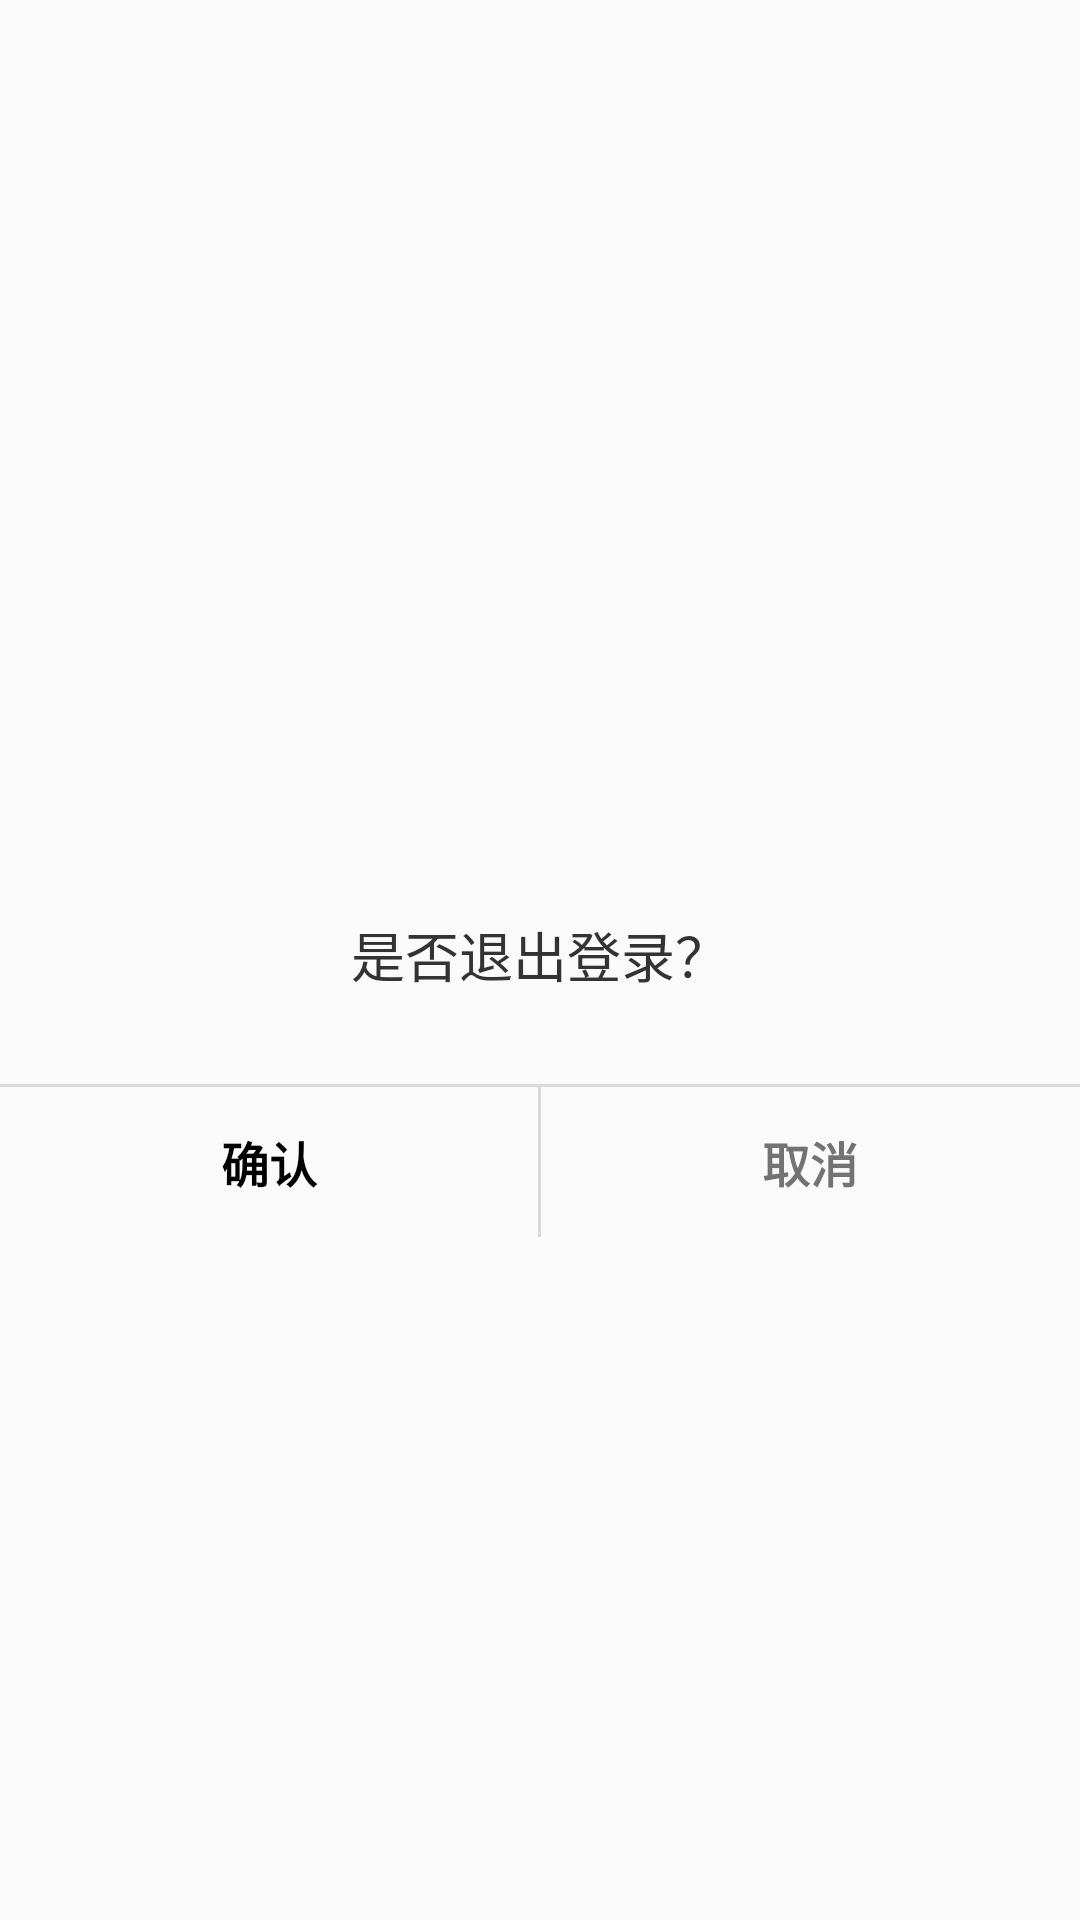

Reconstruct the res/layout file that produces this screen, plus the resources it refers to.
<!-- AndroidManifest.xml: application theme Theme.RequestPagingScheduleEmulator -->
<!-- res/layout/dialog_sure_cancel.xml -->
<?xml version="1.0" encoding="utf-8"?>
<LinearLayout xmlns:android="http://schemas.android.com/apk/res/android"
    android:layout_width="280dp"
    android:layout_height="180dp"
    android:background="@drawable/shape_dialog_sure_cancel"
    android:gravity="center"
    android:orientation="vertical"
    android:paddingTop="16.5dp">

    <ImageView
        android:id="@+id/iv_logo"
        android:layout_width="wrap_content"
        android:layout_height="wrap_content"
        android:layout_marginBottom="12dp" />

    <TextView
        android:id="@+id/tv_title"
        android:layout_width="wrap_content"
        android:layout_height="wrap_content"
        android:layout_marginBottom="20dp" />

    <TextView
        android:id="@+id/tv_content"
        android:layout_width="240dp"
        android:layout_height="wrap_content"
        android:layout_marginLeft="20dp"
        android:layout_marginTop="10dp"
        android:layout_marginRight="20dp"
        android:gravity="center"
        android:paddingLeft="3dp"
        android:paddingRight="3dp"
        android:text="是否退出登录？"
        android:textColor="#333333"
        android:textSize="18dp" />

    <TextView
        android:id="@+id/textView12"
        android:layout_width="match_parent"
        android:layout_height="1dp"
        android:layout_marginTop="30dp"
        android:background="#D9D9D9" />

    <LinearLayout
        android:layout_width="match_parent"
        android:layout_height="wrap_content"
        android:layout_gravity="center_horizontal"
        android:gravity="center"
        android:orientation="horizontal">

        <TextView
            android:id="@+id/tv_left"
            android:layout_width="0dp"
            android:layout_height="50dp"
            android:layout_weight="1"
            android:gravity="center"
            android:textStyle="bold"
            android:text="确认"
            android:textColor="@color/black"
            android:textSize="16dp" />

        <TextView
            android:id="@+id/textView10"
            android:layout_width="1dp"
            android:layout_height="match_parent"
            android:background="#D9D9D9" />

        <TextView
            android:id="@+id/tv_right"
            android:layout_width="0dp"
            android:layout_height="50dp"
            android:layout_weight="1"
            android:gravity="center"
            android:textStyle="bold"
            android:text="取消"
            android:textColor="@color/blue_right"
            android:textSize="16dp" />
    </LinearLayout>
</LinearLayout>
<!-- resources referenced by this layout -->
<resources>
  <color name="black">#FF000000</color>
  <style name="Theme.RequestPagingScheduleEmulator" parent="Theme.MaterialComponents.DayNight.NoActionBar.Bridge">
          
          <item name="colorPrimary">@color/blue</item>
          <item name="colorPrimaryVariant">@color/bluePV</item>
          <item name="colorOnPrimary">@color/white</item>
          
          <item name="colorSecondary">@color/teal_200</item>
          <item name="colorSecondaryVariant">@color/teal_700</item>
          <item name="colorOnSecondary">@color/black</item>
          
          <item name="android:statusBarColor" tools:targetApi="l">?attr/colorPrimaryVariant</item>
          
          <item name="android:windowAnimationStyle">@style/windowAnimation</item>
      </style>
  <color name="blue">#169BD5</color>
  <color name="bluePV">#1E88E5</color>
  <color name="white">#F2F2F2</color>
  <color name="teal_200">#FF03DAC5</color>
  <color name="teal_700">#FF018786</color>
  <style name="windowAnimation">
          <item name="android:activityOpenEnterAnimation">@anim/slide_right_in</item>
          <item name="android:activityOpenExitAnimation">@anim/slide_left_out</item>
          <item name="android:activityCloseEnterAnimation">@anim/slide_left_in</item>
          <item name="android:activityCloseExitAnimation">@anim/slide_right_out</item>
      </style>
</resources>
